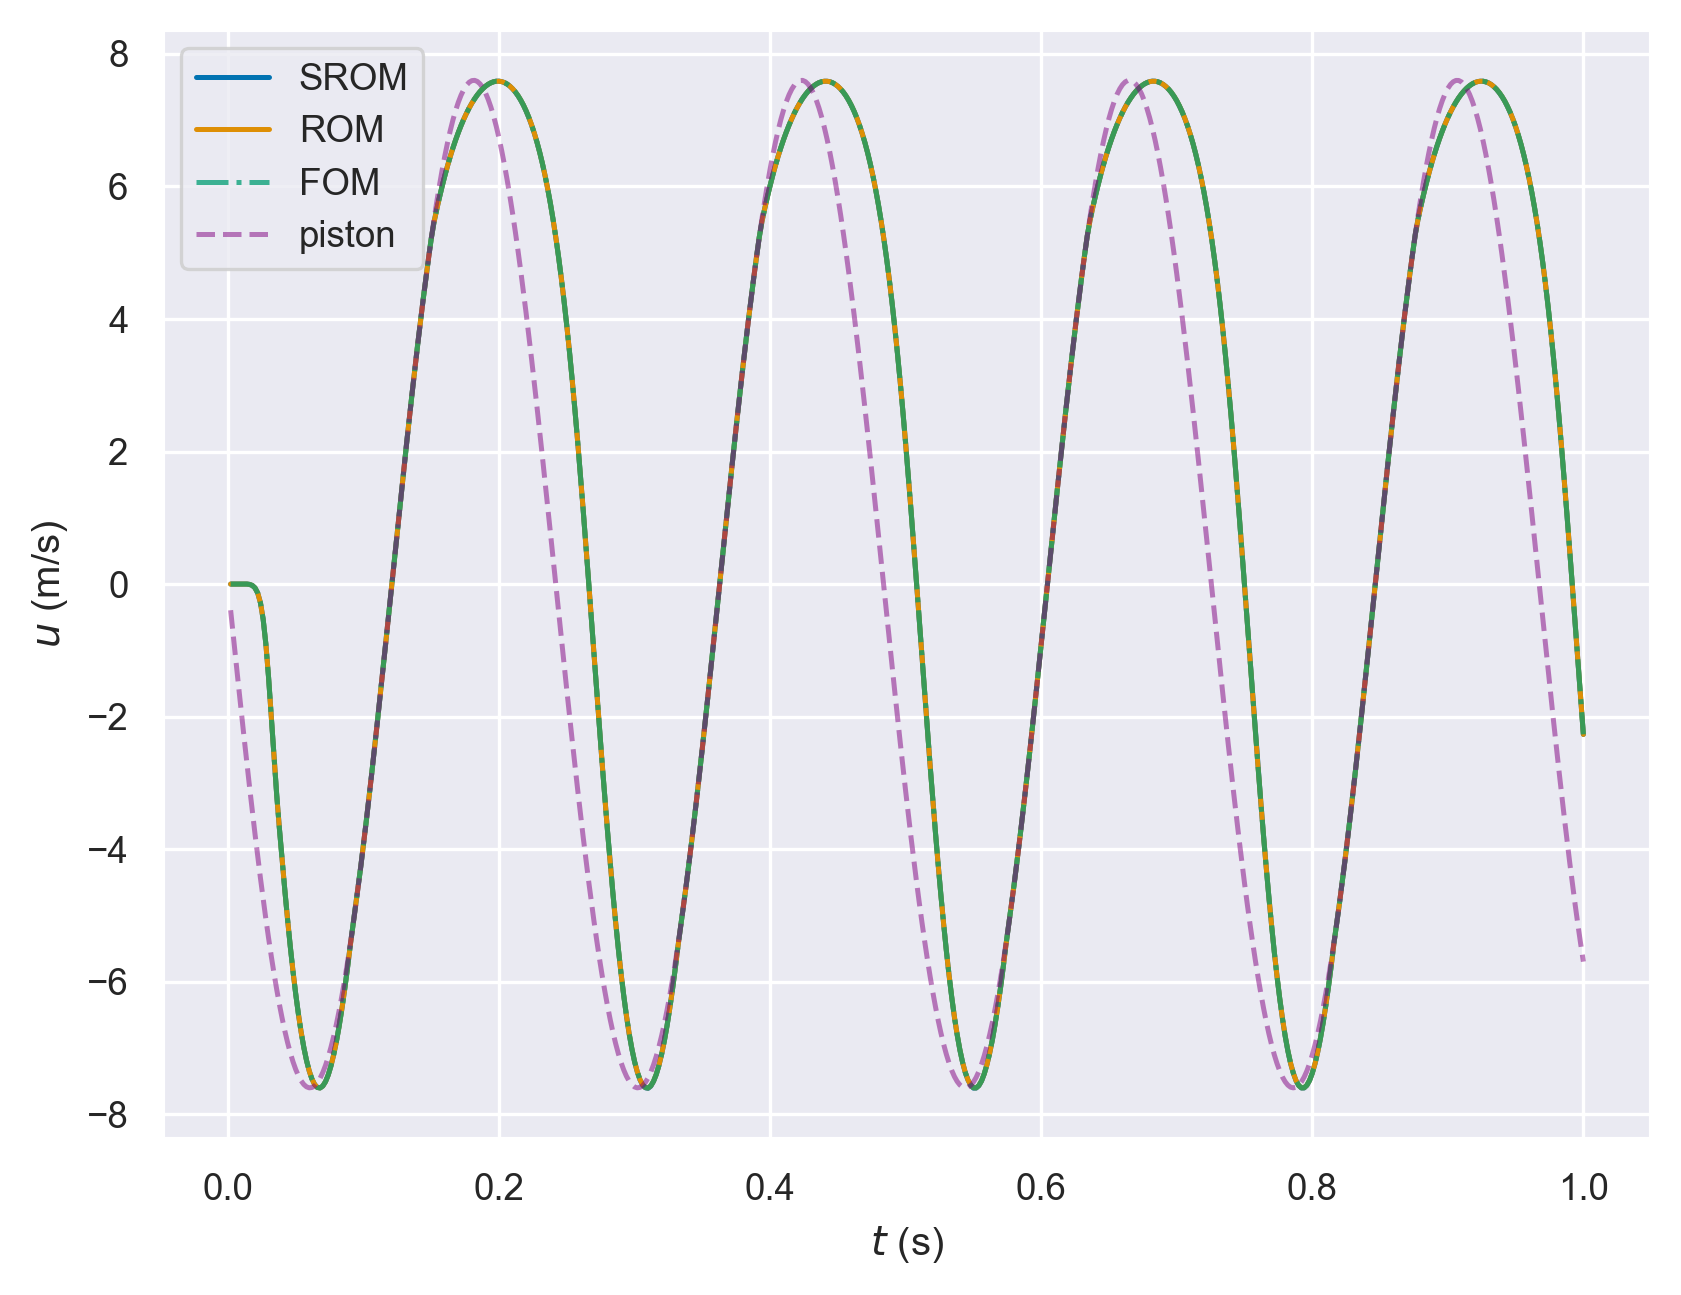

The table this chart was drawn from, first rows:
, fom, rom, srom, piston
0.002, 7.96896750576921e-06, -6.797132707151617e-05, -8.715254823767478e-05, -0.3948
0.004, 0.0001434, 7.287177940285875e-05, 3.797007744510055e-05, -0.7886
0.006, 0.000446, 0.0004073, 0.00038, -1.18
0.008, 0.0008982, 0.0008689, 0.0008859, -1.569
0.01, 0.001377, 0.001344, 0.001435, -1.953
0.012, 0.00148, 0.001474, 0.001587, -2.332
0.014, 9.467521601770006e-05, 0.0002415, 0.0003282, -2.704
0.016, -0.005494, -0.005133, -0.005109, -3.07
0.018, -0.02119, -0.02072, -0.02076, -3.427
0.02, -0.05838, -0.05795, -0.05798, -3.775
0.022, -0.1363, -0.1361, -0.1361, -4.112
0.024, -0.2829, -0.283, -0.283, -4.439
0.026, -0.5311, -0.5313, -0.5314, -4.753
0.028, -0.9074, -0.9075, -0.9076, -5.055
0.03, -1.413, -1.413, -1.413, -5.343
0.032, -2.006, -2.006, -2.006, -5.617
0.034, -2.617, -2.617, -2.617, -5.875
0.036, -3.184, -3.184, -3.184, -6.118
0.038, -3.694, -3.694, -3.694, -6.344
0.04, -4.168, -4.168, -4.168, -6.553
0.042, -4.623, -4.623, -4.623, -6.744
0.044, -5.06, -5.06, -5.06, -6.917
0.046, -5.467, -5.467, -5.467, -7.072
0.048, -5.842, -5.842, -5.842, -7.207
0.05, -6.183, -6.182, -6.183, -7.323
0.052, -6.489, -6.489, -6.489, -7.419
0.054, -6.759, -6.759, -6.759, -7.495
0.056, -6.993, -6.993, -6.993, -7.551
0.058, -7.189, -7.189, -7.189, -7.586
0.06, -7.348, -7.348, -7.348, -7.601
0.062, -7.469, -7.468, -7.469, -7.596
0.064, -7.551, -7.551, -7.552, -7.57
0.066, -7.596, -7.596, -7.596, -7.523
0.068, -7.603, -7.603, -7.603, -7.457
0.07, -7.574, -7.574, -7.573, -7.37
0.072, -7.508, -7.508, -7.508, -7.263
0.074, -7.408, -7.408, -7.407, -7.137
0.076, -7.273, -7.273, -7.271, -6.991
0.078, -7.105, -7.105, -7.103, -6.826
0.08, -6.906, -6.906, -6.905, -6.643
0.082, -6.678, -6.678, -6.676, -6.443
0.084, -6.42, -6.42, -6.421, -6.224
0.086, -6.137, -6.137, -6.135, -5.989
0.088, -5.829, -5.829, -5.826, -5.738
0.09, -5.498, -5.498, -5.495, -5.471
0.092, -5.19, -5.19, -5.19, -5.19
0.094, -4.894, -4.894, -4.894, -4.894
0.096, -4.586, -4.586, -4.586, -4.586
0.098, -4.264, -4.264, -4.264, -4.264
0.1, -3.932, -3.932, -3.932, -3.932
0.102, -3.589, -3.589, -3.589, -3.589
0.104, -3.236, -3.236, -3.236, -3.236
0.106, -2.874, -2.874, -2.874, -2.874
0.108, -2.505, -2.505, -2.505, -2.505
0.11, -2.129, -2.129, -2.129, -2.129
0.112, -1.747, -1.747, -1.747, -1.747
0.114, -1.36, -1.36, -1.36, -1.36
0.116, -0.9698, -0.9698, -0.9698, -0.9698
0.118, -0.5769, -0.5769, -0.5769, -0.5769
0.12, -0.1825, -0.1825, -0.1825, -0.1825
... 440 more rows
